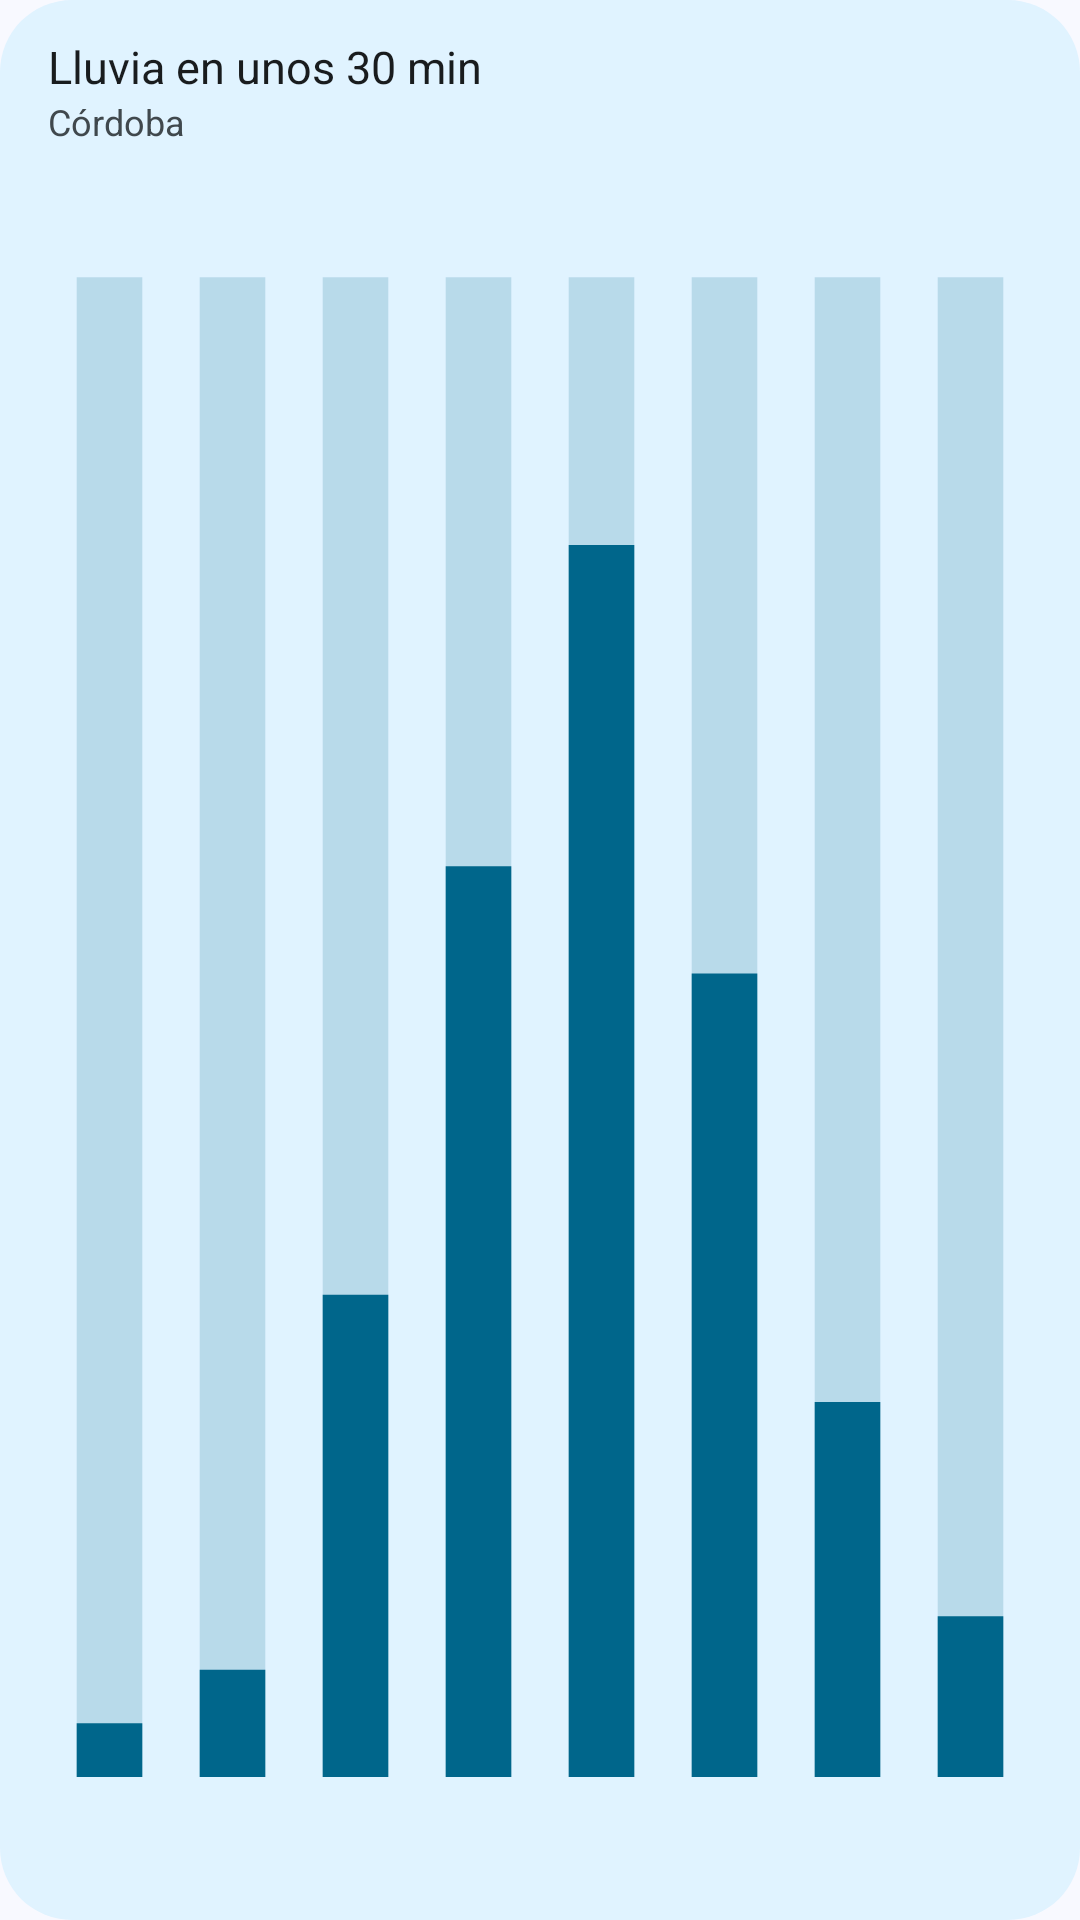

Write the Android layout XML for this screen, with the resource values it uses.
<!-- AndroidManifest.xml: application theme Theme.Clima -->
<!-- res/layout/widget_preview_proxima_hora.xml -->
<?xml version="1.0" encoding="utf-8"?>
<LinearLayout xmlns:android="http://schemas.android.com/apk/res/android"
    android:layout_width="match_parent"
    android:layout_height="match_parent"
    android:background="@drawable/preview_surface"
    android:orientation="vertical"
    android:paddingHorizontal="16dp"
    android:paddingVertical="12dp">

    <TextView
        android:layout_width="wrap_content"
        android:layout_height="wrap_content"
        android:text="Lluvia en unos 30 min"
        android:textColor="@color/preview_text"
        android:textSize="15sp" />

    <TextView
        android:layout_width="wrap_content"
        android:layout_height="wrap_content"
        android:text="Córdoba"
        android:textColor="@color/preview_text_variant"
        android:textSize="12sp" />

    <ImageView
        android:layout_width="match_parent"
        android:layout_height="0dp"
        android:layout_marginTop="8dp"
        android:layout_weight="1"
        android:importantForAccessibility="no"
        android:scaleType="fitXY"
        android:src="@drawable/preview_rain_bars" />
</LinearLayout>
<!-- resources referenced by this layout -->
<resources>
  <color name="preview_text">#FF1A1C20</color>
  <color name="preview_text_variant">#FF44474E</color>
  <!-- drawable preview_rain_bars (drawable) -->
  <?xml version="1.0" encoding="utf-8"?>
  <vector xmlns:android="http://schemas.android.com/apk/res/android"
      android:width="240dp" android:height="64dp"
      android:viewportWidth="240" android:viewportHeight="64">
      <path android:fillColor="@color/preview_line" android:fillAlpha="0.18" android:pathData="M7,4h16v56h-16z" />
      <path android:fillColor="@color/preview_line" android:pathData="M7,58h16v2h-16z" />
      <path android:fillColor="@color/preview_line" android:fillAlpha="0.18" android:pathData="M37,4h16v56h-16z" />
      <path android:fillColor="@color/preview_line" android:pathData="M37,56h16v4h-16z" />
      <path android:fillColor="@color/preview_line" android:fillAlpha="0.18" android:pathData="M67,4h16v56h-16z" />
      <path android:fillColor="@color/preview_line" android:pathData="M67,42h16v18h-16z" />
      <path android:fillColor="@color/preview_line" android:fillAlpha="0.18" android:pathData="M97,4h16v56h-16z" />
      <path android:fillColor="@color/preview_line" android:pathData="M97,26h16v34h-16z" />
      <path android:fillColor="@color/preview_line" android:fillAlpha="0.18" android:pathData="M127,4h16v56h-16z" />
      <path android:fillColor="@color/preview_line" android:pathData="M127,14h16v46h-16z" />
      <path android:fillColor="@color/preview_line" android:fillAlpha="0.18" android:pathData="M157,4h16v56h-16z" />
      <path android:fillColor="@color/preview_line" android:pathData="M157,30h16v30h-16z" />
      <path android:fillColor="@color/preview_line" android:fillAlpha="0.18" android:pathData="M187,4h16v56h-16z" />
      <path android:fillColor="@color/preview_line" android:pathData="M187,46h16v14h-16z" />
      <path android:fillColor="@color/preview_line" android:fillAlpha="0.18" android:pathData="M217,4h16v56h-16z" />
      <path android:fillColor="@color/preview_line" android:pathData="M217,54h16v6h-16z" />
  </vector>
  <!-- drawable preview_surface (drawable) -->
  <?xml version="1.0" encoding="utf-8"?>
  <shape xmlns:android="http://schemas.android.com/apk/res/android" android:shape="rectangle">
      <solid android:color="@color/preview_surface" />
      <corners android:radius="24dp" />
  </shape>
  <style name="Theme.Clima" parent="android:Theme.Material.Light.NoActionBar">
          <item name="android:windowBackground">@color/window_background</item>
      </style>
  <color name="preview_line">#FF3A5F90</color>
  <color name="preview_surface">#FFF0F3FA</color>
  <color name="window_background">#FFF8F9FF</color>
</resources>
